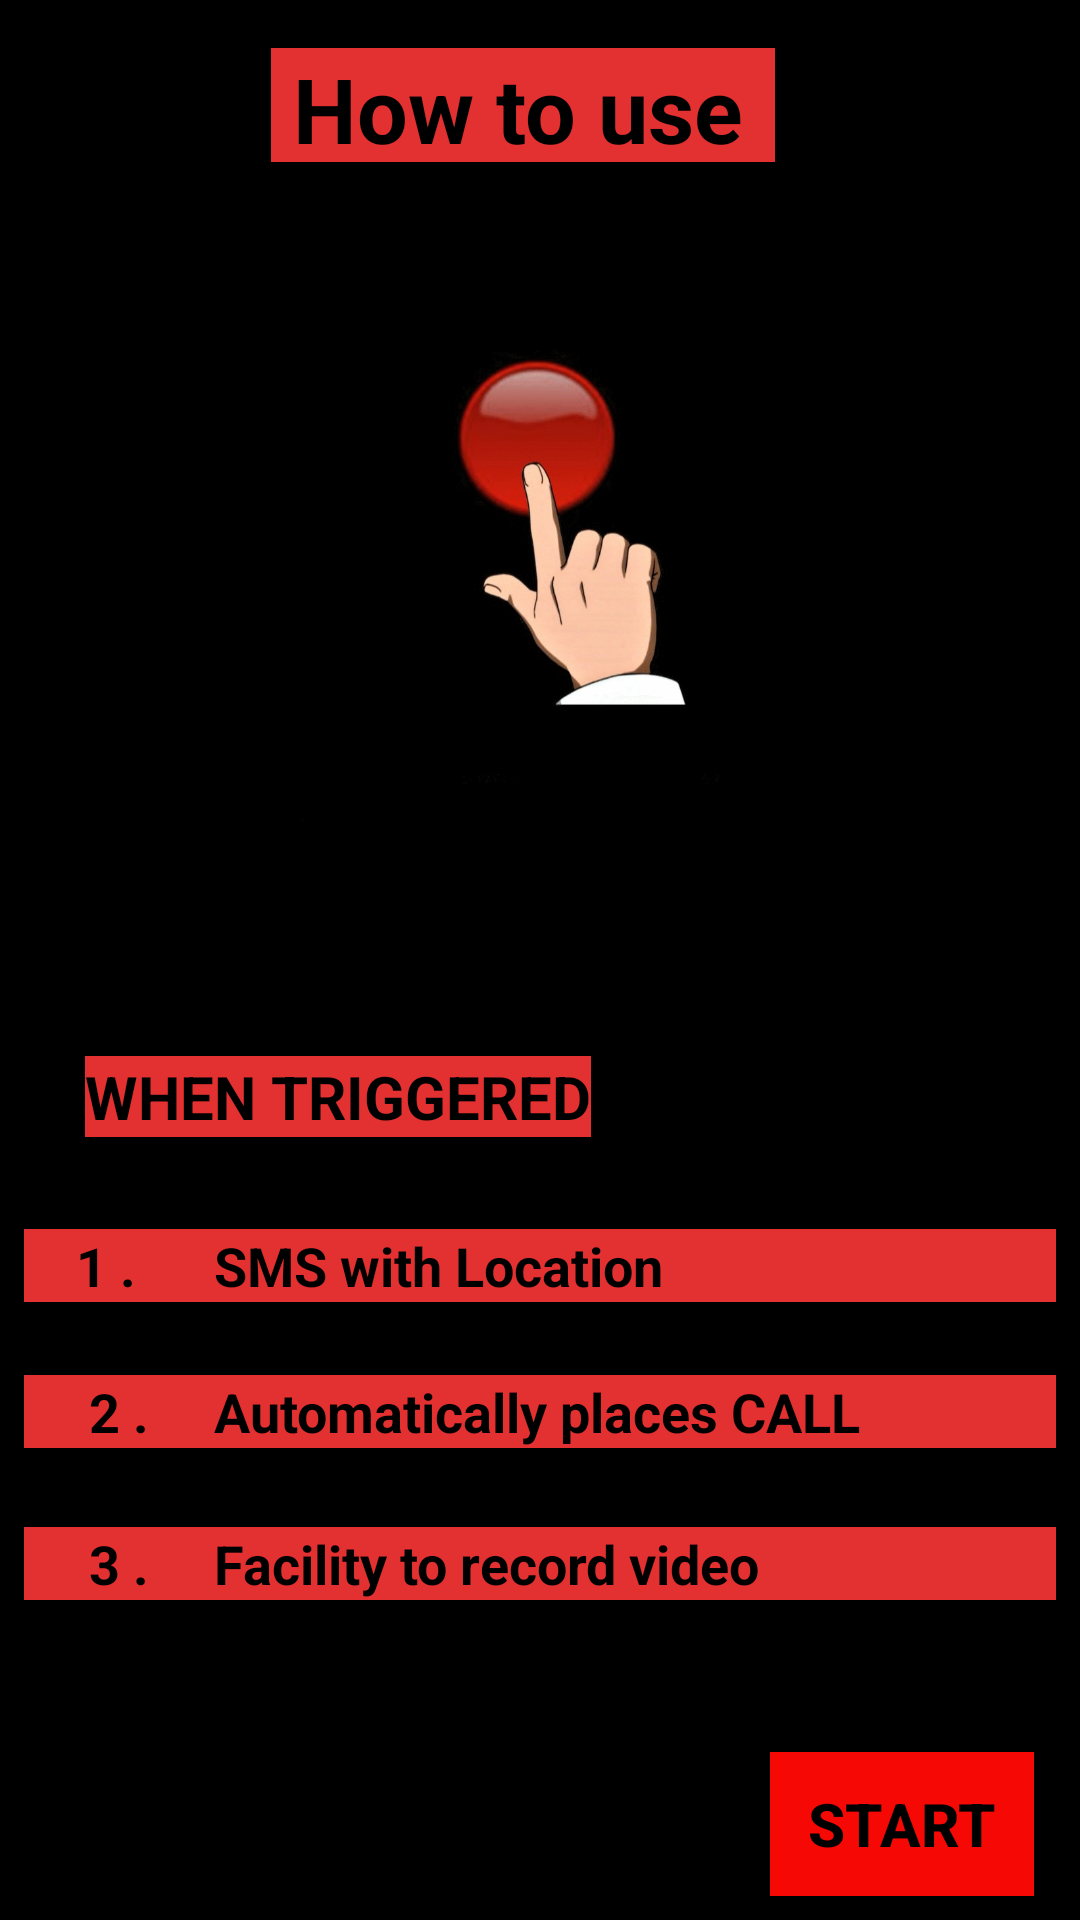

This screen was rendered from an Android layout file. Write that file and the resources it references.
<!-- AndroidManifest.xml: application theme AppTheme -->
<!-- res/layout/activity_aboutus.xml -->
<?xml version="1.0" encoding="utf-8"?>

<android.support.constraint.ConstraintLayout xmlns:android="http://schemas.android.com/apk/res/android"
    xmlns:app="http://schemas.android.com/apk/res-auto"
    xmlns:tools="http://schemas.android.com/tools"
    android:layout_width="match_parent"
    android:layout_height="match_parent"
    tools:context=".howToUse"
    android:background="#000000">

    <TextView
        android:id="@+id/textView"
        android:layout_width="168dp"
        android:layout_height="38dp"
        android:layout_marginBottom="8dp"
        android:layout_marginEnd="8dp"
        android:layout_marginLeft="8dp"
        android:layout_marginRight="8dp"
        android:layout_marginStart="8dp"
        android:layout_marginTop="16dp"
        android:background="#e33030"
        android:text=" How to use "
        android:textColor="#000000"
        android:textSize="30sp"
        android:textStyle="bold"
        app:layout_constraintBottom_toBottomOf="parent"
        app:layout_constraintEnd_toEndOf="parent"
        app:layout_constraintHorizontal_bias="0.467"
        app:layout_constraintStart_toStartOf="parent"
        app:layout_constraintTop_toTopOf="parent"
        app:layout_constraintVertical_bias="0.0" />

    <ImageView
        android:id="@+id/imageView"
        android:layout_width="284dp"
        android:layout_height="219dp"
        android:layout_marginBottom="8dp"
        android:layout_marginEnd="8dp"
        android:layout_marginLeft="8dp"
        android:layout_marginRight="8dp"
        android:layout_marginStart="8dp"
        android:layout_marginTop="8dp"
        app:layout_constraintBottom_toBottomOf="parent"
        app:layout_constraintEnd_toEndOf="parent"
        app:layout_constraintStart_toStartOf="parent"
        app:layout_constraintTop_toTopOf="parent"
        app:layout_constraintVertical_bias="0.184"
        app:srcCompat="@drawable/click" />

    <TextView
        android:id="@+id/textView8"
        android:layout_width="wrap_content"
        android:layout_height="wrap_content"
        android:layout_marginBottom="8dp"
        android:layout_marginEnd="8dp"
        android:layout_marginLeft="8dp"
        android:layout_marginRight="8dp"
        android:layout_marginStart="8dp"
        android:layout_marginTop="8dp"
        android:background="#e33030"
        android:text="WHEN TRIGGERED"
        android:textColor="#000000"
        android:textSize="20sp"
        android:textStyle="bold"
        app:layout_constraintBottom_toBottomOf="parent"
        app:layout_constraintEnd_toEndOf="parent"
        app:layout_constraintHorizontal_bias="0.116"
        app:layout_constraintStart_toStartOf="parent"
        app:layout_constraintTop_toTopOf="parent"
        app:layout_constraintVertical_bias="0.576" />

    <TextView
        android:id="@+id/textView10"
        android:layout_width="match_parent"
        android:layout_height="wrap_content"
        android:layout_marginBottom="8dp"
        android:layout_marginEnd="8dp"
        android:layout_marginLeft="8dp"
        android:layout_marginRight="8dp"
        android:layout_marginStart="8dp"
        android:layout_marginTop="8dp"
        android:background="#e33030"
        android:text="    1 .      SMS with Location"
        android:textColor="#000000"
        android:textSize="18sp"
        android:textStyle="bold"
        app:layout_constraintBottom_toBottomOf="parent"
        app:layout_constraintEnd_toEndOf="parent"
        app:layout_constraintHorizontal_bias="0.0"
        app:layout_constraintStart_toStartOf="parent"
        app:layout_constraintTop_toTopOf="parent"
        app:layout_constraintVertical_bias="0.67" />

    <TextView
        android:id="@+id/textView12"
        android:layout_width="match_parent"
        android:layout_height="wrap_content"
        android:layout_marginBottom="8dp"
        android:layout_marginEnd="8dp"
        android:layout_marginLeft="8dp"
        android:layout_marginRight="8dp"
        android:layout_marginStart="8dp"
        android:layout_marginTop="8dp"
        android:background="#e33030"
        android:text="     2 .     Automatically places CALL"
        android:textColor="#000000"
        android:textSize="18sp"
        android:textStyle="bold"
        app:layout_constraintBottom_toBottomOf="parent"
        app:layout_constraintEnd_toEndOf="parent"
        app:layout_constraintHorizontal_bias="0.0"
        app:layout_constraintStart_toStartOf="parent"
        app:layout_constraintTop_toTopOf="parent"
        app:layout_constraintVertical_bias="0.751" />

    <TextView
        android:id="@+id/textView13"
        android:layout_width="match_parent"
        android:layout_height="wrap_content"
        android:layout_marginBottom="48dp"
        android:layout_marginEnd="8dp"
        android:layout_marginLeft="8dp"
        android:layout_marginRight="8dp"
        android:layout_marginStart="8dp"
        android:layout_marginTop="8dp"
        android:background="#e33030"
        android:text="     3 .     Facility to record video"
        android:textColor="#000000"
        android:textSize="18sp"
        android:textStyle="bold"
        app:layout_constraintBottom_toBottomOf="parent"
        app:layout_constraintEnd_toEndOf="parent"
        app:layout_constraintHorizontal_bias="0.481"
        app:layout_constraintStart_toStartOf="parent"
        app:layout_constraintTop_toBottomOf="@+id/textView12"
        app:layout_constraintVertical_bias="0.24" />

    <Button
        android:id="@+id/start"
        android:layout_width="wrap_content"
        android:layout_height="wrap_content"
        android:layout_marginBottom="8dp"
        android:layout_marginEnd="8dp"
        android:layout_marginLeft="8dp"
        android:layout_marginRight="8dp"
        android:layout_marginStart="8dp"
        android:layout_marginTop="8dp"
        android:text="start"
        android:textSize="20sp"
        android:textColor="#000000"
        android:textStyle="bold"
        android:background="#f60905"
        app:layout_constraintBottom_toBottomOf="parent"
        app:layout_constraintEnd_toEndOf="parent"
        app:layout_constraintHorizontal_bias="0.971"
        app:layout_constraintStart_toStartOf="parent"
        app:layout_constraintTop_toTopOf="parent"
        app:layout_constraintVertical_bias="1.0" />

</android.support.constraint.ConstraintLayout>
<!-- resources referenced by this layout -->
<resources>
  <!-- drawable click: gif bitmap (drawable, 129786 bytes) -->
  <style name="AppTheme" parent="Theme.AppCompat.Light.DarkActionBar">
          
          <item name="colorPrimary">@color/colorPrimary</item>
          <item name="colorPrimaryDark">@color/colorPrimaryDark</item>
          <item name="colorAccent">@color/colorAccent</item>
  
  
      </style>
  <!-- not gathered from this repository: default colours our renderer supplied (Android Studio template values) -->
  <color name="colorPrimary">#FF6200EE</color>
  <color name="colorPrimaryDark">#FF3700B3</color>
  <color name="colorAccent">#FF03DAC5</color>
</resources>
